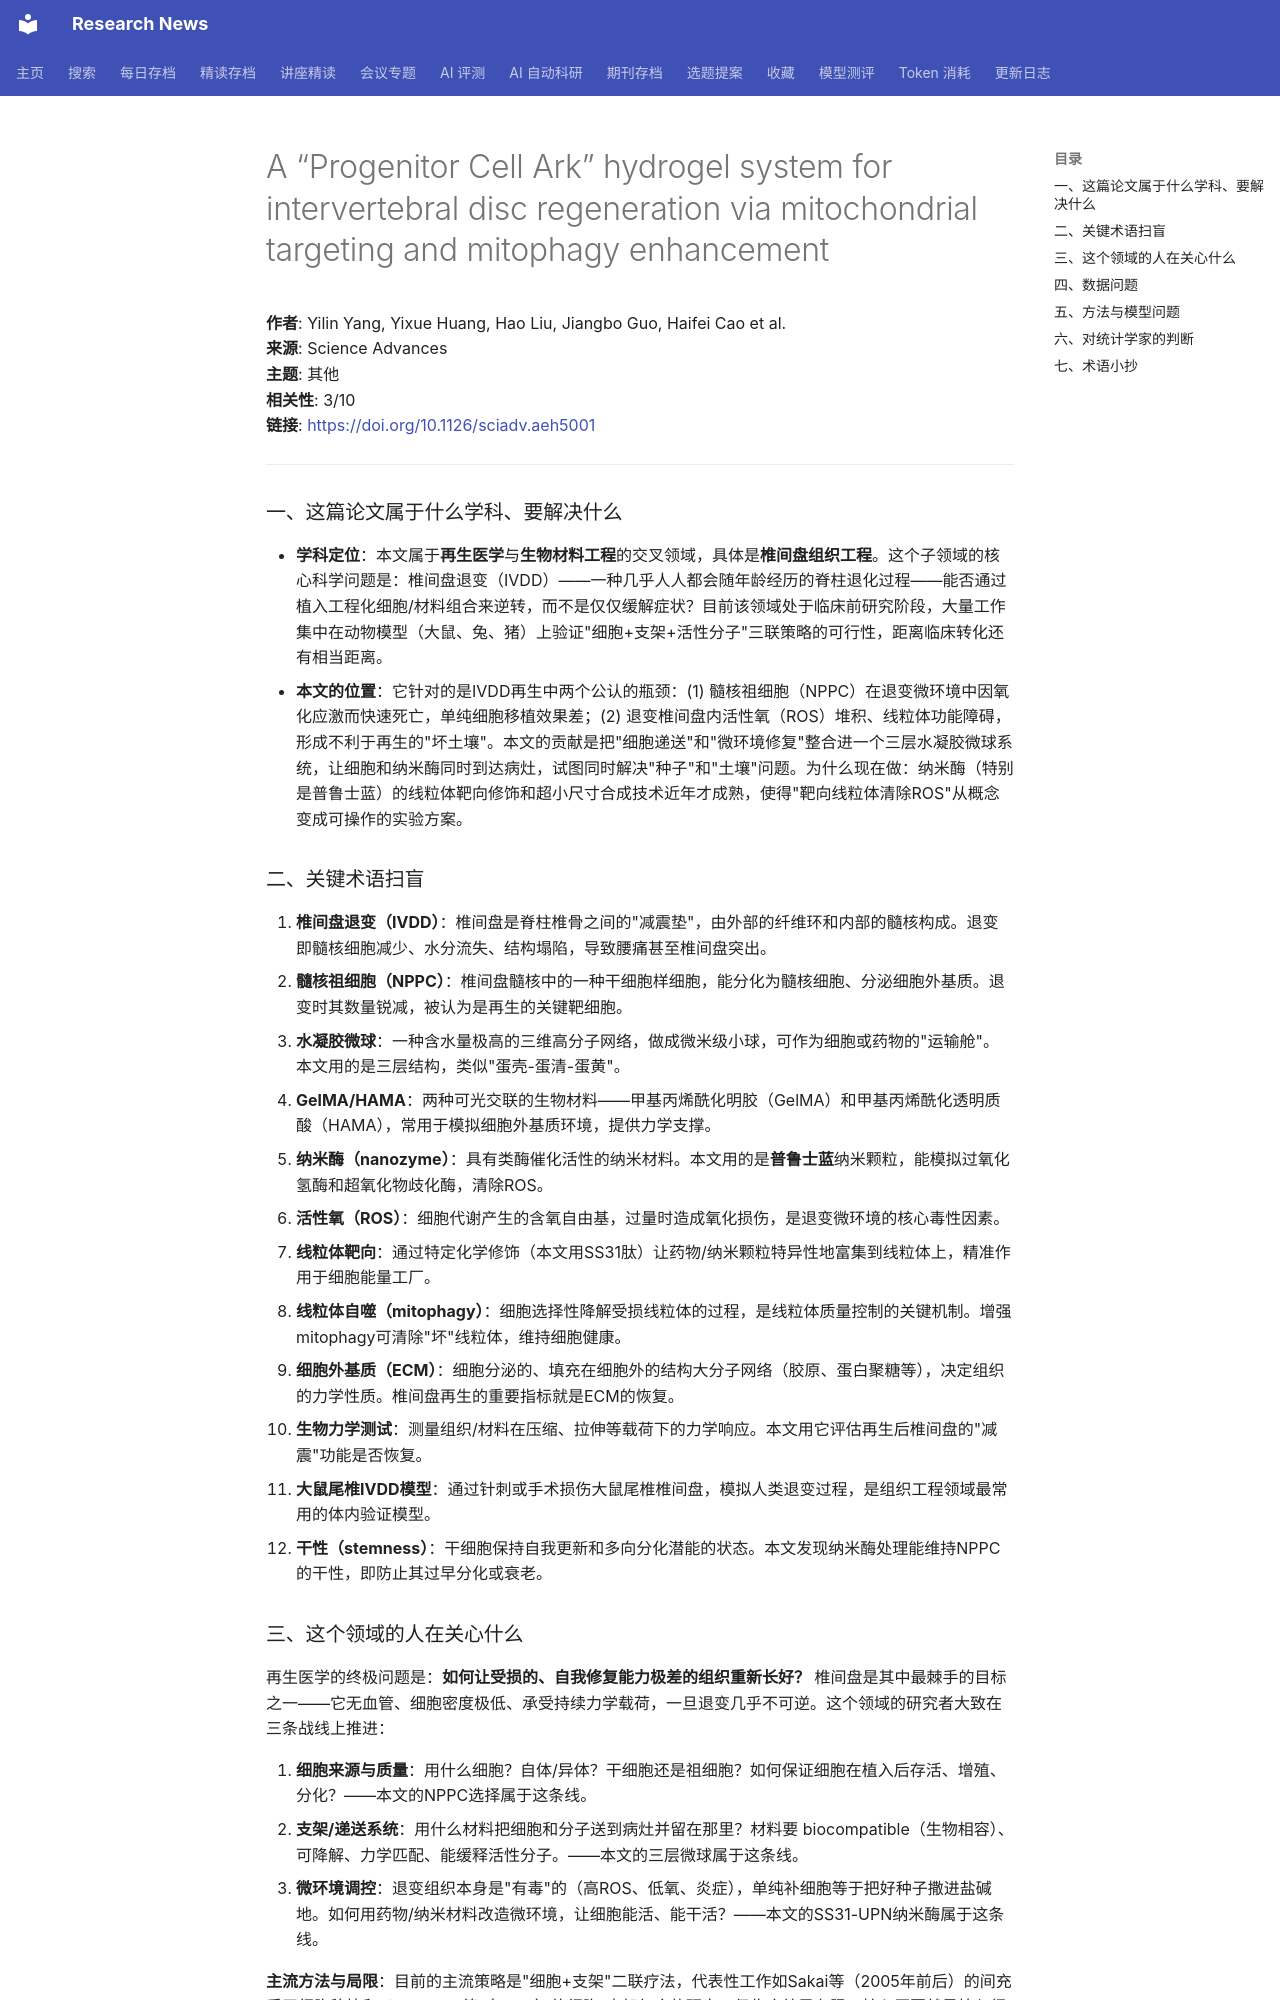

repository: cxy0714/research-news · page: deep_reads/2026-10-16-10.1126_sciadv.aeh5001/index.html · generator: mkdocs

# A “Progenitor Cell Ark” hydrogel system for intervertebral disc regeneration via mitochondrial targeting and mitophagy enhancement

**作者**: Yilin Yang, Yixue Huang, Hao Liu, Jiangbo Guo, Haifei Cao et al.  
**来源**: Science Advances  
**主题**: 其他  
**相关性**: 3/10  
**链接**: <https://doi.org/10.1126/sciadv.aeh5001>

---

### 一、这篇论文属于什么学科、要解决什么

- **学科定位**：本文属于**再生医学**与**生物材料工程**的交叉领域，具体是**椎间盘组织工程**。这个子领域的核心科学问题是：椎间盘退变（IVDD）——一种几乎人人都会随年龄经历的脊柱退化过程——能否通过植入工程化细胞/材料组合来逆转，而不是仅仅缓解症状？目前该领域处于临床前研究阶段，大量工作集中在动物模型（大鼠、兔、猪）上验证"细胞+支架+活性分子"三联策略的可行性，距离临床转化还有相当距离。
- **本文的位置**：它针对的是IVDD再生中两个公认的瓶颈：(1) 髓核祖细胞（NPPC）在退变微环境中因氧化应激而快速死亡，单纯细胞移植效果差；(2) 退变椎间盘内活性氧（ROS）堆积、线粒体功能障碍，形成不利于再生的"坏土壤"。本文的贡献是把"细胞递送"和"微环境修复"整合进一个三层水凝胶微球系统，让细胞和纳米酶同时到达病灶，试图同时解决"种子"和"土壤"问题。为什么现在做：纳米酶（特别是普鲁士蓝）的线粒体靶向修饰和超小尺寸合成技术近年才成熟，使得"靶向线粒体清除ROS"从概念变成可操作的实验方案。

### 二、关键术语扫盲

1. **椎间盘退变（IVDD）**：椎间盘是脊柱椎骨之间的"减震垫"，由外部的纤维环和内部的髓核构成。退变即髓核细胞减少、水分流失、结构塌陷，导致腰痛甚至椎间盘突出。
2. **髓核祖细胞（NPPC）**：椎间盘髓核中的一种干细胞样细胞，能分化为髓核细胞、分泌细胞外基质。退变时其数量锐减，被认为是再生的关键靶细胞。
3. **水凝胶微球**：一种含水量极高的三维高分子网络，做成微米级小球，可作为细胞或药物的"运输舱"。本文用的是三层结构，类似"蛋壳-蛋清-蛋黄"。
4. **GelMA/HAMA**：两种可光交联的生物材料——甲基丙烯酰化明胶（GelMA）和甲基丙烯酰化透明质酸（HAMA），常用于模拟细胞外基质环境，提供力学支撑。
5. **纳米酶（nanozyme）**：具有类酶催化活性的纳米材料。本文用的是**普鲁士蓝**纳米颗粒，能模拟过氧化氢酶和超氧化物歧化酶，清除ROS。
6. **活性氧（ROS）**：细胞代谢产生的含氧自由基，过量时造成氧化损伤，是退变微环境的核心毒性因素。
7. **线粒体靶向**：通过特定化学修饰（本文用SS31肽）让药物/纳米颗粒特异性地富集到线粒体上，精准作用于细胞能量工厂。
8. **线粒体自噬（mitophagy）**：细胞选择性降解受损线粒体的过程，是线粒体质量控制的关键机制。增强mitophagy可清除"坏"线粒体，维持细胞健康。
9. **细胞外基质（ECM）**：细胞分泌的、填充在细胞外的结构大分子网络（胶原、蛋白聚糖等），决定组织的力学性质。椎间盘再生的重要指标就是ECM的恢复。
10. **生物力学测试**：测量组织/材料在压缩、拉伸等载荷下的力学响应。本文用它评估再生后椎间盘的"减震"功能是否恢复。
11. **大鼠尾椎IVDD模型**：通过针刺或手术损伤大鼠尾椎椎间盘，模拟人类退变过程，是组织工程领域最常用的体内验证模型。
12. **干性（stemness）**：干细胞保持自我更新和多向分化潜能的状态。本文发现纳米酶处理能维持NPPC的干性，即防止其过早分化或衰老。

### 三、这个领域的人在关心什么

再生医学的终极问题是：**如何让受损的、自我修复能力极差的组织重新长好？** 椎间盘是其中最棘手的目标之一——它无血管、细胞密度极低、承受持续力学载荷，一旦退变几乎不可逆。这个领域的研究者大致在三条战线上推进：

1. **细胞来源与质量**：用什么细胞？自体/异体？干细胞还是祖细胞？如何保证细胞在植入后存活、增殖、分化？——本文的NPPC选择属于这条线。
2. **支架/递送系统**：用什么材料把细胞和分子送到病灶并留在那里？材料要 biocompatible（生物相容）、可降解、力学匹配、能缓释活性分子。——本文的三层微球属于这条线。
3. **微环境调控**：退变组织本身是"有毒"的（高ROS、低氧、炎症），单纯补细胞等于把好种子撒进盐碱地。如何用药物/纳米材料改造微环境，让细胞能活、能干活？——本文的SS31-UPN纳米酶属于这条线。

**主流方法与局限**：目前的主流策略是"细胞+支架"二联疗法，代表性工作如Sakai等（2005年前后）的间充质干细胞移植和Richardson等（2006）的细胞-支架复合体研究，但临床效果有限，核心原因就是植入细胞在氧化应激微环境中存活率低。另一条线是单纯注射抗炎/抗氧化分子（如N-乙酰半胱氨酸），但缺乏靶向性、半衰期短。本文的定位很清晰：把三条线整合进一个系统，用纳米酶的靶向线粒体清除ROS来"改良土壤"，同时用外层细胞"播种"。相比已有工作，它的增量在于**三层结构的分工设计**和**线粒体靶向的精准性**——不是笼统地抗氧化，而是精准修复细胞能量工厂。
